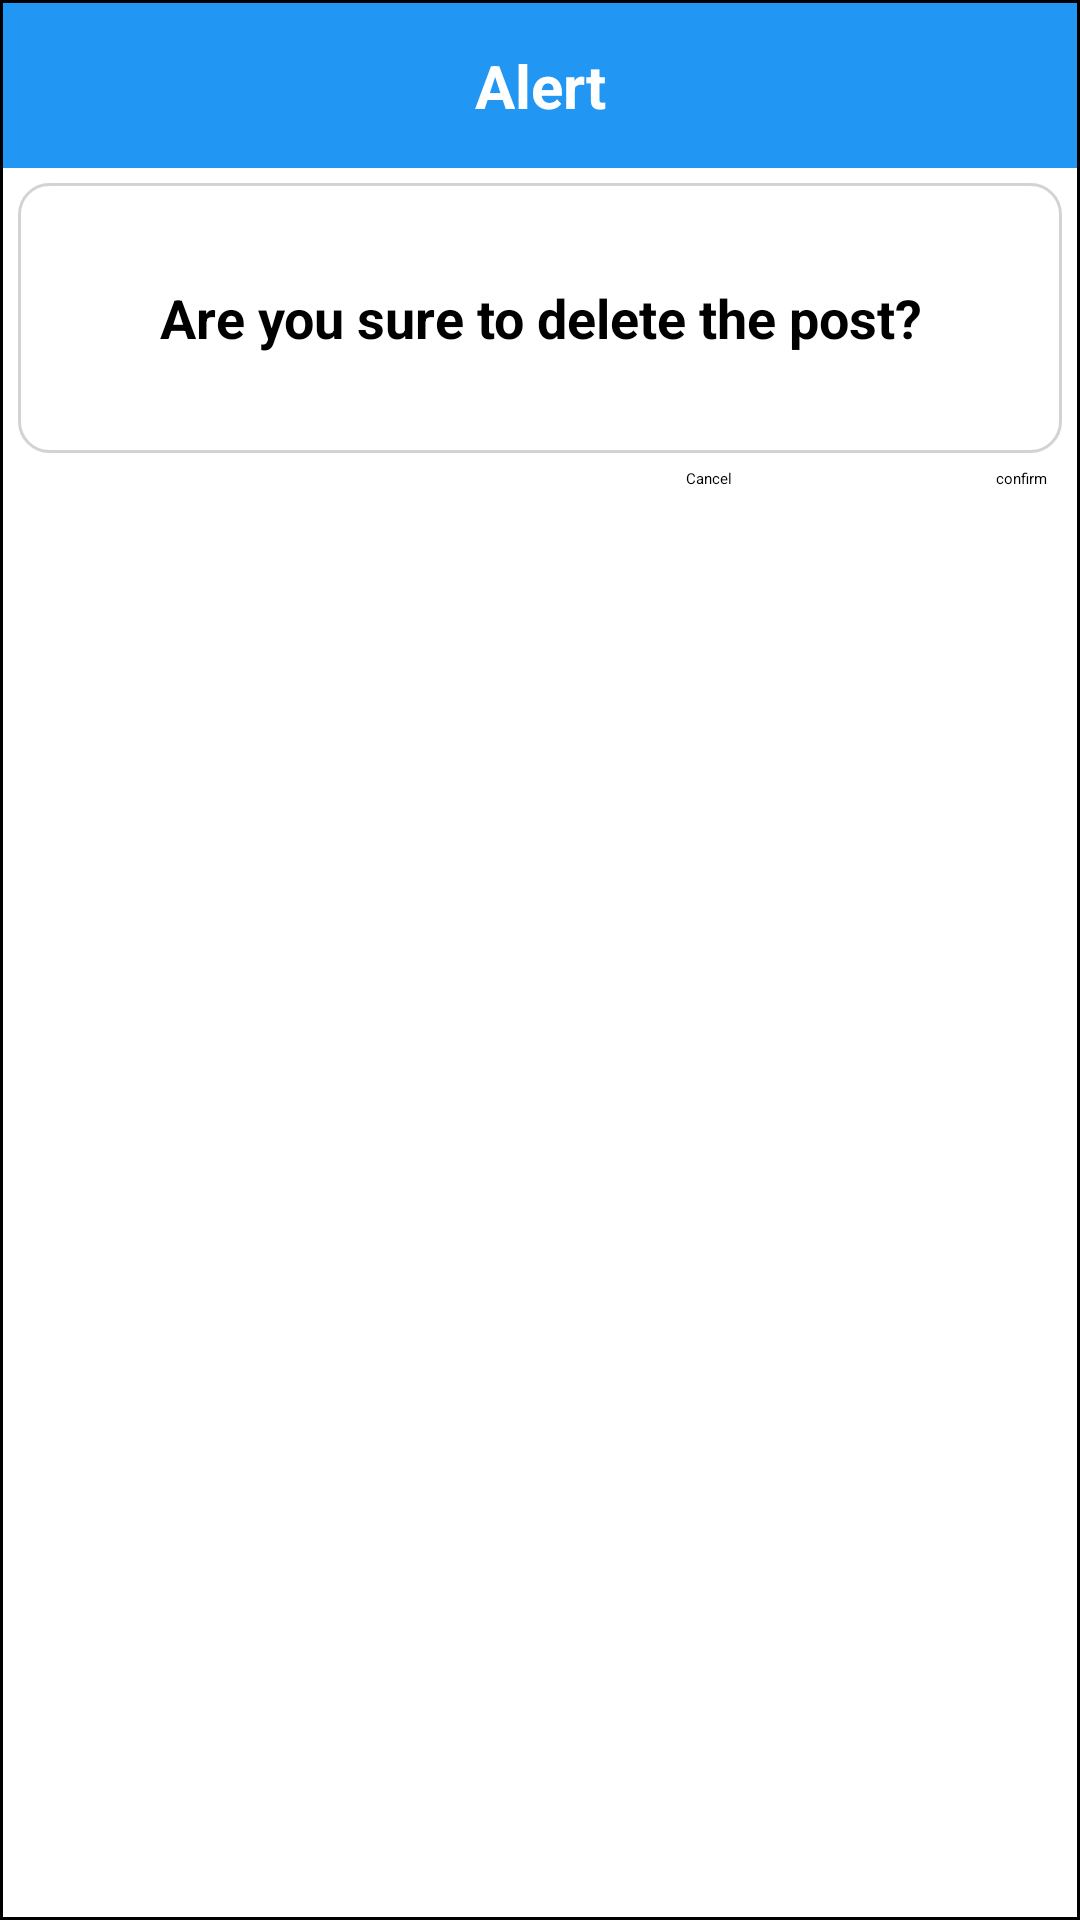

Android layout source for this screen:
<!-- AndroidManifest.xml: application theme Theme.Forum -->
<!-- res/layout/deletepopup.xml -->
<?xml version="1.0" encoding="utf-8"?>
<LinearLayout xmlns:android="http://schemas.android.com/apk/res/android"
    android:id="@+id/popupWindow"
    android:layout_width="300dp"
    android:layout_height="200dp"
    android:layout_gravity="center"
    android:background="@drawable/puwindow"
    android:orientation="vertical">

    <TextView
        android:layout_width="match_parent"
        android:layout_height="55dp"
        android:text="Alert"
        android:layout_gravity="center"
        android:gravity="center"
        android:textAlignment="center"
        android:textSize="20dp"
        android:textColor="@color/white"
        android:textStyle="bold"
        android:background="@color/blue"
        />

    <TextView
        android:background="@drawable/textarea"
        android:id="@+id/title"
        android:layout_width="match_parent"
        android:layout_height="90dp"
        android:singleLine="true"
        android:ellipsize="end"
        android:gravity="center"
        android:hint="Are you sure to delete the post?"
        android:textSize="18dp"
        android:layout_margin="5dp"
        android:textColorHint="@color/black"
        android:textStyle="bold"
        />
    <RelativeLayout
        android:layout_width="match_parent"
        android:layout_height="wrap_content">
    <Button
        android:id="@+id/confirmBtn"
        android:layout_width="wrap_content"
        android:layout_height="50dp"
        android:layout_gravity="center"
        android:text="confirm"
        android:layout_alignParentRight="true"
        android:layout_marginRight="10dp"
        android:onClick="redirctLogin"
        android:background="@drawable/postbtn"
        />

    <Button
        android:id="@+id/cancelBtn"
        android:layout_width="wrap_content"
        android:layout_height="50dp"
        android:layout_gravity="center"
        android:layout_alignParentRight="true"
        android:layout_marginRight="115dp"
        android:text="Cancel"
        android:background="@drawable/postbtn"
        android:onClick="redirctLogin"
        />
    </RelativeLayout>

</LinearLayout>
<!-- resources referenced by this layout -->
<resources>
  <color name="black">#FF000000</color>
  <color name="blue">#2196F3</color>
  <color name="white">#FFFFFFFF</color>
  <!-- drawable puwindow (drawable) -->
  <?xml version="1.0" encoding="utf-8"?>
  <shape xmlns:android="http://schemas.android.com/apk/res/android">
  <solid android:color="@color/white"></solid>
      <padding android:left="1dp" android:right="1dp" android:top="1dp" android:bottom="1dp"/>
      <stroke android:width="1dp" android:color="@color/black"/>
  
  </shape>
  <!-- drawable textarea (drawable) -->
  <?xml version="1.0" encoding="utf-8"?>
  <shape xmlns:android="http://schemas.android.com/apk/res/android">
      <corners android:radius="10dp"/>
      <stroke android:width="1dp" android:color="@color/background_gery"/>
  </shape>
  <color name="background_gery">#D3D3D3</color>
</resources>
